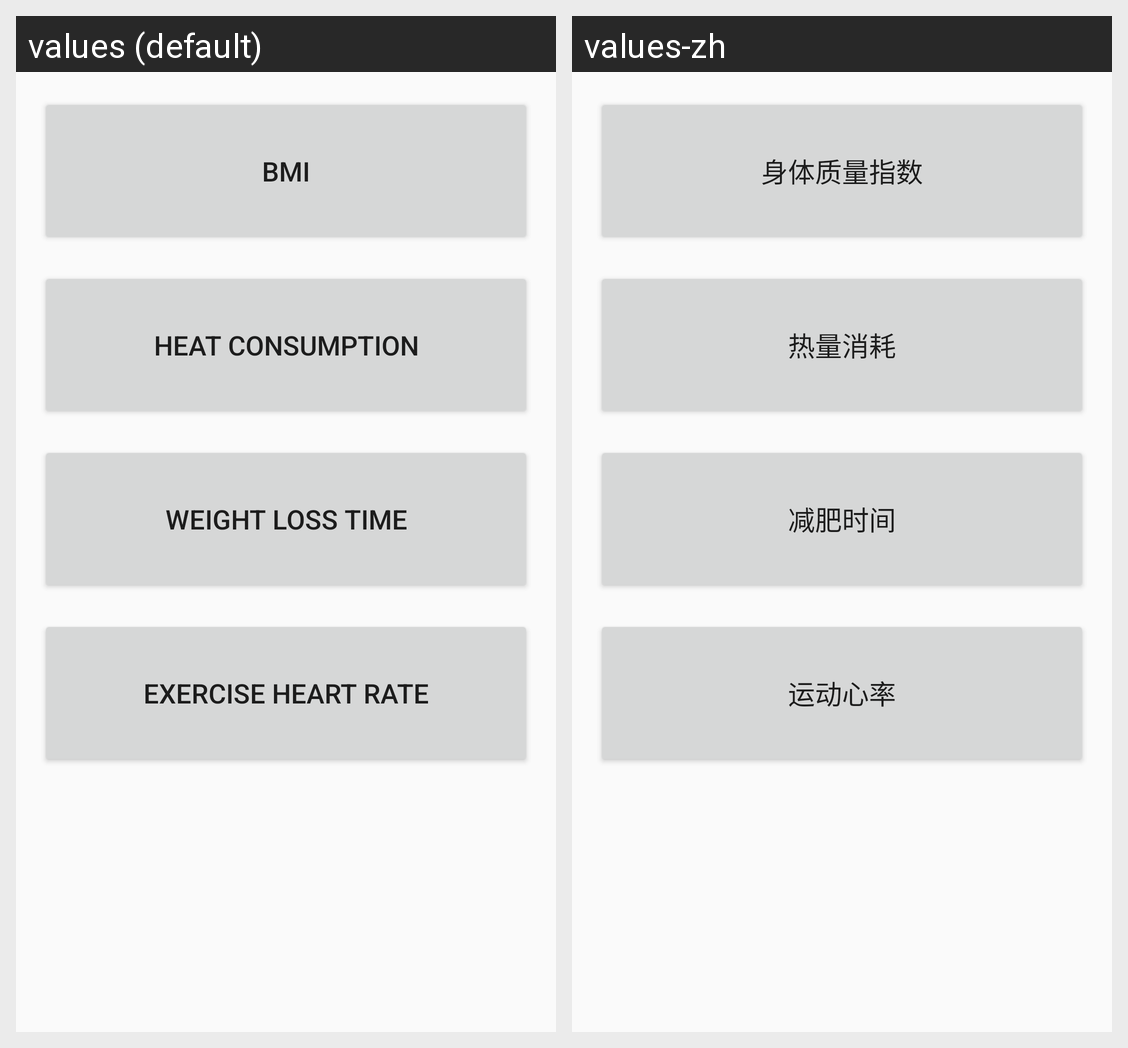

This grid shows one Android layout under two languages. Give, for every string resource on the screen, its name, the default text and each shown locale's text.
Android screen res/layout/activity_main.xml rendered under 2 locales, left to right: values (default), values-zh. Device: Nexus 5 (rendered at 1080×1920; each locale shown at half size, 540×960, under a caption strip naming it); theme AppTheme.
Strings drawn on this screen, with the default value and each locale's value (text and hints the layout hard-codes, and strings that could not be matched under every locale, appear in the picture but are not listed):

BMI
  values: BMI
  values-zh: 身体质量指数

heat_consumption
  values: Heat consumption
  values-zh: 热量消耗

weight_loss_time
  values: Weight loss time
  values-zh: 减肥时间

heart_rate
  values: Exercise heart rate
  values-zh: 运动心率
